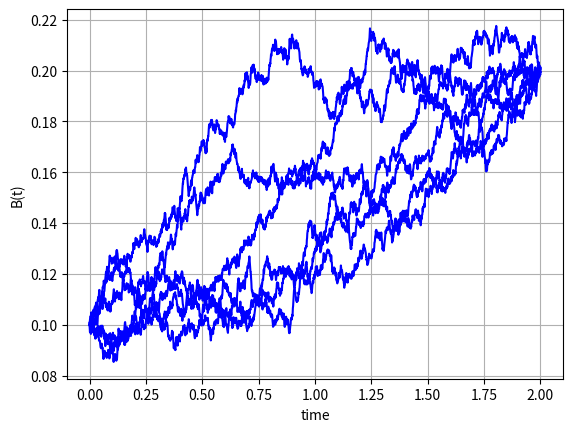

The matplotlib source for this figure:
#%%
"""
Created on Thu Nov 27 2018
Brownian Bridge simulation for a given two points 
[redacted]
"""
import numpy as np
import matplotlib.pyplot as plt

def GenerateBrownianBridge(NoOfPaths,NoOfSteps,T,a,b,sigma):    
    Z = np.random.normal(0.0,1.0,[NoOfPaths,NoOfSteps])
    B = np.zeros([NoOfPaths, NoOfSteps+1])
    W = np.zeros([NoOfPaths, NoOfSteps+1])
    t = np.zeros([NoOfSteps+1])
    B[:,0]=a
    dt = T / float(NoOfSteps)
    for i in range(NoOfSteps):

        # Making sure that samples from a normal have mean 0 and variance 1

        if NoOfPaths > 1:
            Z[:,i] = (Z[:,i] - np.mean(Z[:,i])) / np.std(Z[:,i])
        W[:,i+1] = W[:,i] +  np.power(dt, 0.5)*Z[:,i]
        B[:,i+1] = B[:,i] +   (b-B[:,i])/(T -t[i])*dt + sigma*(W[:,i+1]-W[:,i])
        t[i+1] = t[i] +dt

    return {"time":t,"B":B}

def mainCalculation():
    NoOfPaths = 6
    NoOfSteps = 2000
    T = 2.0
    V_t0 = 0.1
    V_tN = 0.2
    sigma = 0.03
    
    Paths = GenerateBrownianBridge(NoOfPaths,NoOfSteps,T,V_t0,V_tN,sigma)
    timeGrid = Paths["time"]
    B = Paths["B"]

    plt.figure(1)
    plt.plot(timeGrid, np.transpose(B),'-b')   
    plt.grid()
    plt.xlabel("time")
    plt.ylabel("B(t)")
    
                    
mainCalculation()
